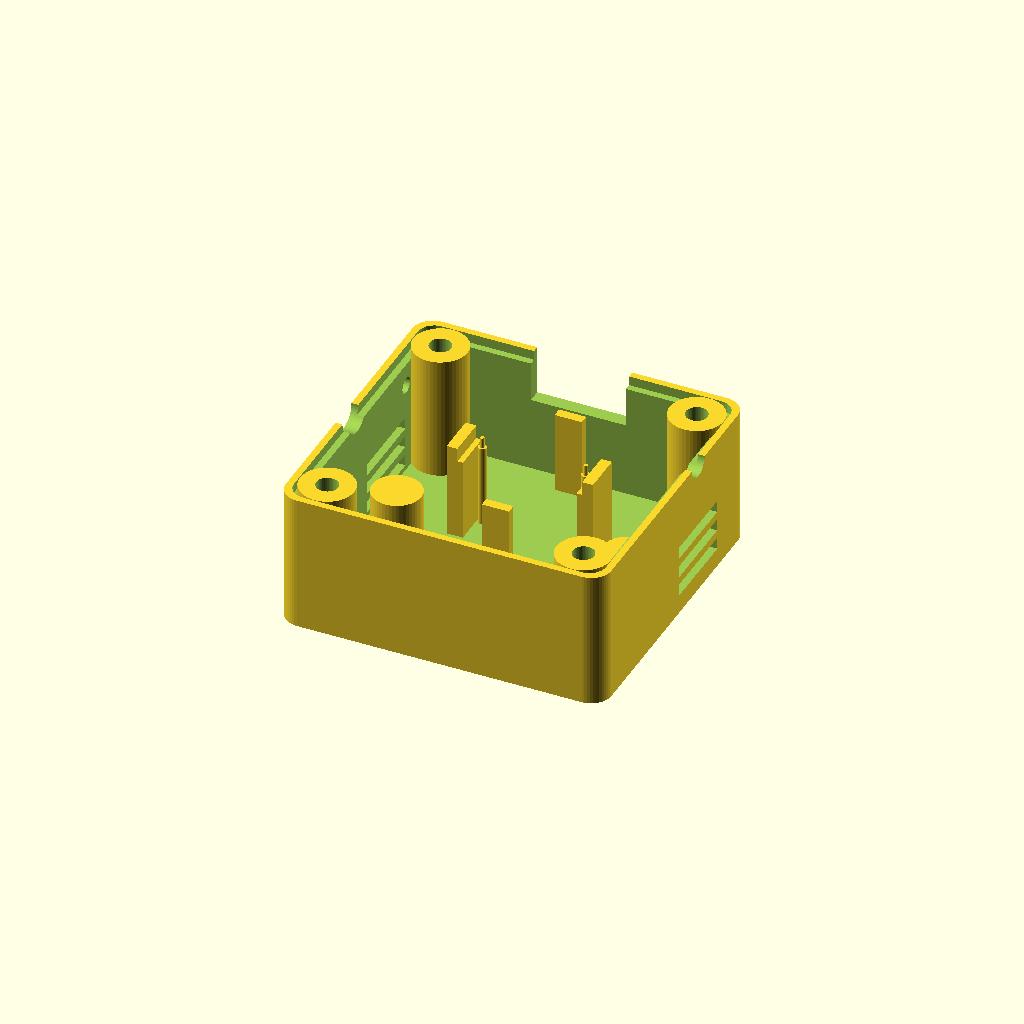
Cell 1: the model at its default parameters.
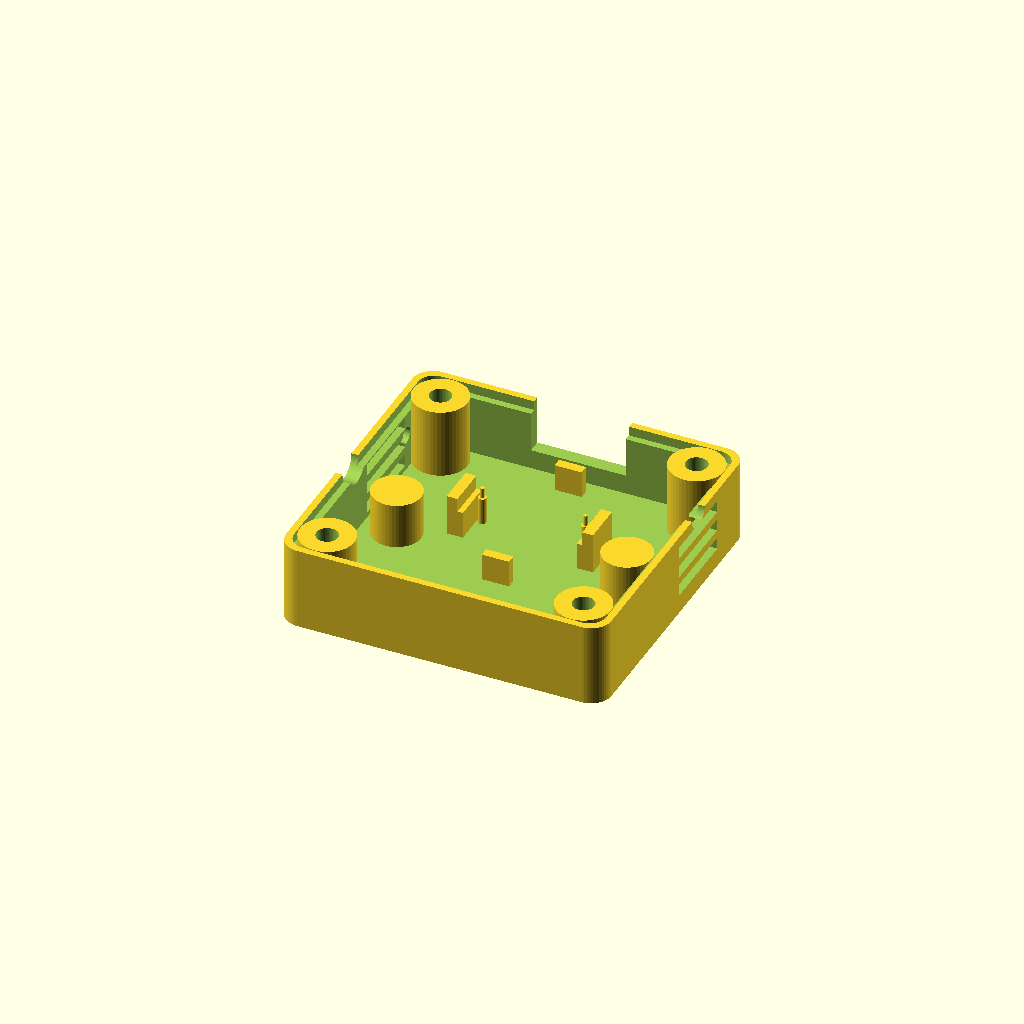
Cell 2: HEATSINK_ENABLED = false (everything else at default).
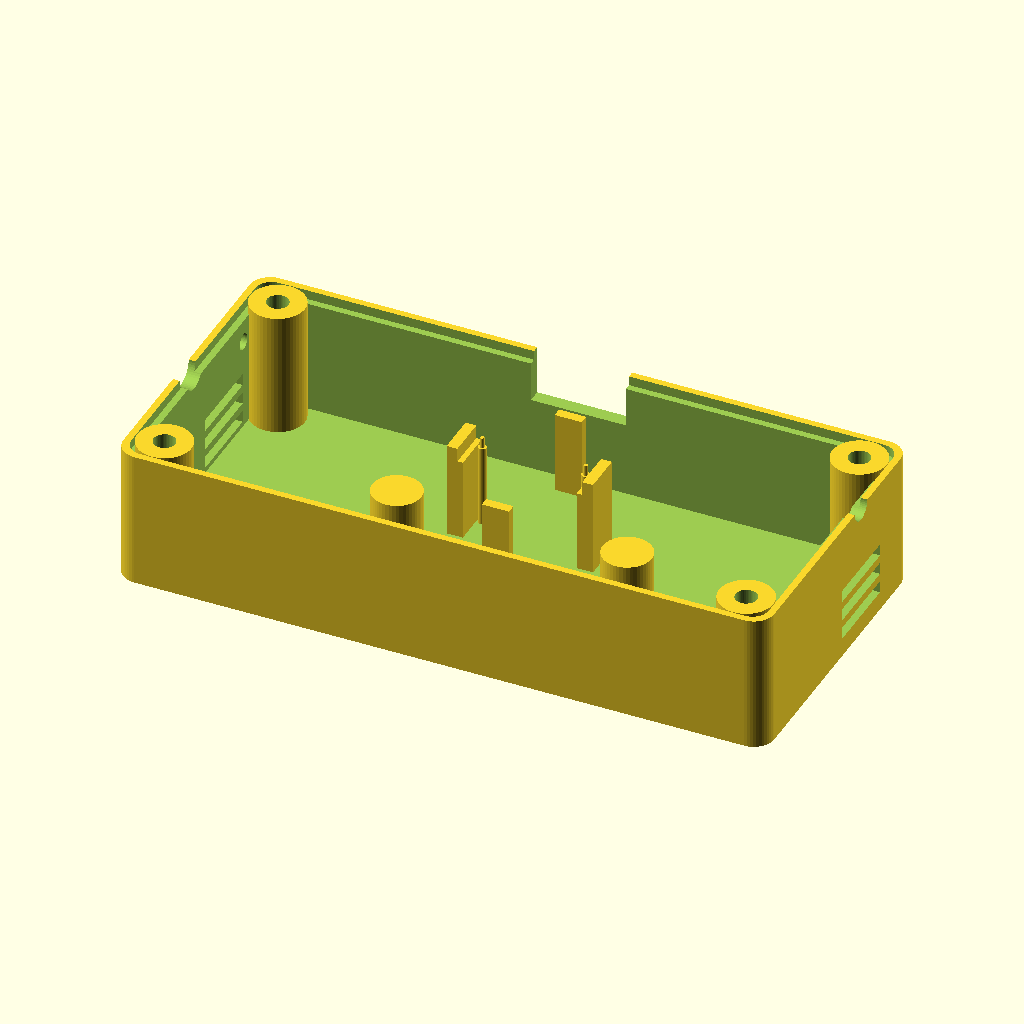
Cell 3 — WIDTH set to 96, the other parameters unchanged.
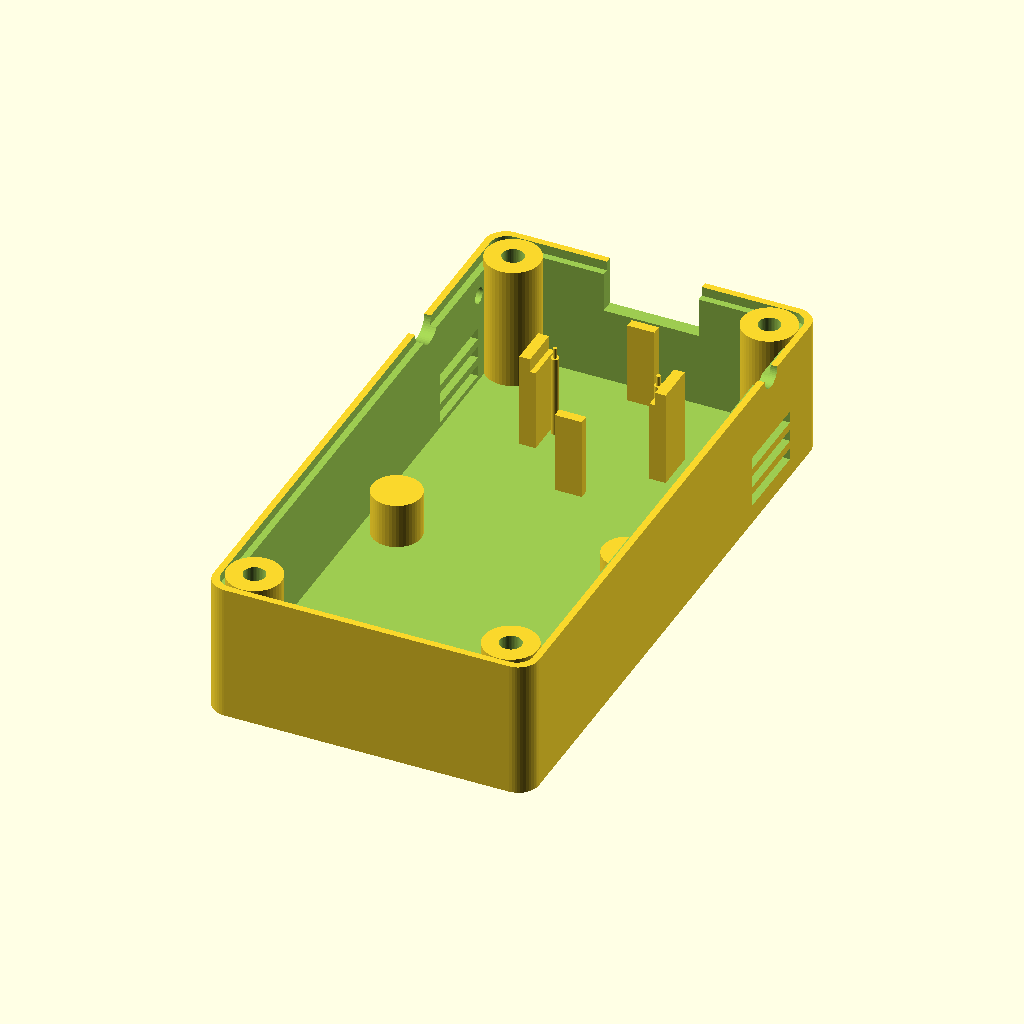
Cell 4: LENGTH = 92 (everything else at default).
All cells are drawn from one camera (rotation 55°, 0°, 25°, orthographic, colour scheme Cornfield), so only the parameter changes between them.
OpenSCAD source file models/xiao-sense-camera-housing/generator.scad:
// Original CanFactory indoor camera housing. mm, centred XY, Z up. See docs/xiao-sense-camera-housing.md.
// Width/length resize the shell and lid screw grid; board dimensions never scale. The USB end stays at +Y.
// Mount pockets use library hole/depth/wall dimensions, not the insert's knurl diameter.
// The open inner rabbet retains half the wall; the lid tongue is half-wall thick, shifted inward by SEAM_FIT.
// SEAM_DEPTH is the overlap below SEAM; SEAM_FIT clears each mating side and the groove floor (no press fit).
// Each PART is one connected manifold print. Lid is roof down, with its exact inverse assembly transform.
PART = "base";
WIDTH = 48;
LENGTH = 46;
WALL = 2;
STANDOFF = 4;
HEADROOM = 1.2;
BOARD_FIT = 0.3;
SEAM_FIT = 0.2;
SEAM_DEPTH = 1.2;
USB_RECESS = 2;
USB_W = 14;
USB_H = 8;
CAMERA_D = 12;
CAMERA_DX = 0;
CAMERA_DY = 0;
ANTENNA_D = 5;
BATTERY_D = 4;
CHARGE_WINDOW = true;
VENTILATION = true;
MOUNT_SPACING = 34;
MOUNT_RETENTION = "heat-set";
MOUNT_NUT = [5.5, 2.4, false, 3.4]; // flats, max height, square, clearance hole
HEATSINK_ENABLED = true;
HEATSINK_H = 10;
HEATSINK_ALLOWANCE = 0;
ADHESIVE_T = 0.2;
HEATSINK_GAP = 2;
MOUNT_HOLE = 4;
MOUNT_DEPTH = 6.7;
MOUNT_WALL = 1.6;
BOARD_W = 17.8;
BOARD_L = 21;
BOARD_T = 1.25;
BOARD_H = 15;
USB_OVERHANG = 1.54;
USB_HEIGHT = 3.31;
LOCATOR_X = 7.62;
LOCATOR_Y = 10.48;
LENS_X = 8.25;
LENS_Y = 17;
EXPANSION_TOP = 5.45;
CHARGE_Y = 17.27;
CHARGE_Z = 1.475;
ANTENNA_Y = 1.73;
LID_HOLE = 3.2;
LID_DEPTH = 7.5;
LID_R = 4;
CORNER_INSET = 5.1;
SCREW_HOLE = 2.4;
SEAM_ABOVE_PCB = 5;
$fn = 48;
EPS = 0.02;
BY = LENGTH / 2 - WALL - USB_OVERHANG - USB_RECESS - BOARD_L;
CLEARANCE = HEATSINK_ENABLED ? max(STANDOFF, HEATSINK_H + HEATSINK_ALLOWANCE + ADHESIVE_T + HEATSINK_GAP) : STANDOFF;
BZ = WALL + CLEARANCE;
SEAM = BZ + BOARD_T + SEAM_ABOVE_PCB;
TONGUE_BOTTOM = SEAM - SEAM_DEPTH;
GROOVE_FLOOR = TONGUE_BOTTOM - SEAM_FIT;
ROOF = BZ + BOARD_H + HEADROOM;
TOP = ROOF + WALL;
NUT_MODE = MOUNT_RETENTION == "nut";
NUT_S = MOUNT_NUT[0] + 0.4;
MDEPTH = NUT_MODE ? WALL + MOUNT_NUT[1] + 0.3 + 2 : MOUNT_DEPTH;
MR = NUT_MODE ? NUT_S / (MOUNT_NUT[2] ? sqrt(2) : sqrt(3)) + 1.2 : MOUNT_HOLE / 2 + MOUNT_WALL;
W = WIDTH;
L = LENGTH;
BACK = -LENGTH/2;

module rounded(w, l, h, r = 3) {
  linear_extrude(h) offset(r = r) square([w - 2*r, l - 2*r], center = true);
}
// Half-facet phase avoids collinear 45° vertices in the rounded shell/boss union across custom shell sizes.
module corner_positions() {
  for (x = [-1, 1], y = [-1, 1]) translate([x * (W/2 - CORNER_INSET), y == 1 ? LENGTH/2 - CORNER_INSET : BACK + CORNER_INSET, 0]) rotate([0,0,180/$fn]) children();
}
module shell() {
  difference() {
    translate([0, 0, 0]) rounded(W, L, TOP);
    translate([0, 0, WALL]) rounded(W - 2*WALL, L - 2*WALL, ROOF - WALL, 1.4);
  }
}
// Offsets of the shell's exact inner rounded outline, not scaled copies: clearance stays constant at corners too.
module seam_outline(inset = 0) {
  offset(r = 1.4 + WALL/2 - inset) square([W - 2*WALL - 2.8, L - 2*WALL - 2.8], center = true);
}
module alignment_groove() {
  translate([0, 0, GROOVE_FLOOR]) linear_extrude(SEAM_DEPTH + SEAM_FIT + EPS) seam_outline();
}
module alignment_tongue() {
  translate([0, 0, TONGUE_BOTTOM]) linear_extrude(SEAM_DEPTH + SEAM_FIT + EPS) difference() {
    seam_outline(SEAM_FIT);
    seam_outline(WALL/2 + SEAM_FIT);
    corner_positions() circle(r = LID_R + SEAM_FIT);
  }
}
// Cable moulding clearance, split antenna/battery channels at the seam, and a side sight line to the charge LED.
module access_cuts() {
  // Extend through the tongue's inward SEAM_FIT offset, so it never bridges a cable/USB opening.
  translate([-USB_W/2, LENGTH/2 - WALL - SEAM_FIT - EPS, BZ + BOARD_T + USB_HEIGHT/2 - USB_H/2]) cube([USB_W, WALL + SEAM_FIT + 2*EPS, USB_H]);
  translate([-W/2 - EPS, BY + ANTENNA_Y, SEAM]) rotate([0, 90, 0]) cylinder(d = ANTENNA_D, h = WALL + SEAM_FIT + 2*EPS);
  translate([W/2 - WALL - SEAM_FIT - EPS, BY + 11, SEAM]) rotate([0, 90, 0]) cylinder(d = BATTERY_D, h = WALL + SEAM_FIT + 2*EPS);
  if (CHARGE_WINDOW) translate([-W/2 - EPS, BY + CHARGE_Y, BZ + CHARGE_Z]) rotate([0, 90, 0]) cylinder(d = 2.4, h = WALL + 2*EPS);
}
// A closed hole in the downward tongue would catch a pre-routed lead while lowering the hood.
// Open each notch all the way to the tongue tip, even when SEAM_DEPTH exceeds the cable radius.
module tongue_cable_cuts() {
  translate([-W/2 - EPS, BY + ANTENNA_Y - ANTENNA_D/2, TONGUE_BOTTOM - EPS])
    cube([WALL + SEAM_FIT + 2*EPS, ANTENNA_D, SEAM_DEPTH + 2*EPS]);
  translate([W/2 - WALL - SEAM_FIT - EPS, BY + 11 - BATTERY_D/2, TONGUE_BOTTOM - EPS])
    cube([WALL + SEAM_FIT + 2*EPS, BATTERY_D, SEAM_DEPTH + 2*EPS]);
}
module base() {
  difference() {
    union() {
      difference() {
        intersection() { shell(); translate([-W, BACK - 1, 0]) cube([2*W, L + 2, SEAM]); }
        alignment_groove(); // open to the cavity, leaving the outer half-wall intact
      }
      // Blind mount bores face the rear; the floor ties their bosses into the tray.
      for (x = [-1, 1]) translate([x * MOUNT_SPACING/2, 0, 0]) cylinder(r = MR + EPS, h = MDEPTH + WALL); // overlap a tangent inner wall by EPS; never reduce the required pocket wall
      // Add full bosses AFTER the shell rabbet: no coincident circle cuts or weakened insert walls.
      corner_positions() cylinder(r = LID_R, h = SEAM);
      // Narrow ledges support the PCB edges, not its underside components or battery pads.
      for (s = [-1, 1]) {
        translate([s < 0 ? -BOARD_W/2 - BOARD_FIT - 1.6 : BOARD_W/2 - 0.5, BY + 6, WALL - EPS])
          cube([2.1 + BOARD_FIT, 6, CLEARANCE + EPS]);
        translate([s < 0 ? -BOARD_W/2 - BOARD_FIT - 1.6 : BOARD_W/2 + BOARD_FIT, BY + 6, WALL - EPS])
          cube([1.6, 6, CLEARANCE + BOARD_T + 0.8 + EPS]);
      }
      // Two unsoldered pin holes locate Y positively; side guides alone would let the board slide.
      for (s = [-1, 1]) translate([s * LOCATOR_X, BY + LOCATOR_Y, WALL - EPS]) {
        cylinder(d = 1.2, h = CLEARANCE + EPS);
        translate([0, 0, CLEARANCE]) cylinder(d = 0.6, h = BOARD_T + 0.3 + EPS);
      }
      // End ledges support the board; the front ledge stays below the USB receptacle.
      for (y = [BY - BOARD_FIT - 1.4, BY + BOARD_L + BOARD_FIT])
        translate([-2, y, WALL - EPS]) cube([4, 1.4, CLEARANCE + EPS]);
    }
    access_cuts();
    for (x = [-1, 1]) translate([x*MOUNT_SPACING/2, 0, 0]) {
      translate([0, 0, -EPS]) cylinder(d = NUT_MODE ? MOUNT_NUT[3] : MOUNT_HOLE, h = MDEPTH + EPS);
      if (NUT_MODE) translate([0, 0, WALL]) {
        // Side loading at +Y: the floor and bridge capture Z; flats capture rotation.
        linear_extrude(MOUNT_NUT[1] + 0.3) {
          if (MOUNT_NUT[2]) square([NUT_S, NUT_S], center = true);
          else rotate(30) circle(r = NUT_S/sqrt(3), $fn = 6);
          translate([-NUT_S/2, 0]) square([NUT_S, MR + 2*EPS]);
        }
      }
    }
    // Low inlets feed passive convection around the backside heatsink.
    if (VENTILATION) for (s = [-1, 1], row = [0:2])
      translate([s < 0 ? -W/2 - EPS : W/2 - WALL - EPS, BY + 5, WALL + 0.8 + 3*row]) cube([WALL + 2*EPS, 12, 1.8]);
    corner_positions() translate([0, 0, SEAM - LID_DEPTH]) cylinder(d = LID_HOLE, h = LID_DEPTH + EPS);
  }
}
module lid_assembled() {
  difference() {
    union() {
      intersection() { shell(); translate([-W, BACK - 1, SEAM + SEAM_FIT]) cube([2*W, L + 2, TOP]); }
      alignment_tongue();
      // Screw tubes connect to the roof; side walls need no support when printed roof down.
      corner_positions() translate([0, 0, SEAM + SEAM_FIT]) cylinder(r = LID_R, h = TOP - SEAM - SEAM_FIT);
      // Two retainers limit lift to 0.2 mm, bearing on free edges of the expansion PCB, not on the lens or SD socket.
      for (s = [-1, 1]) translate([s < 0 ? -BOARD_W/2 + 0.55 : BOARD_W/2 - 1.15, BY + 7, BZ + EXPANSION_TOP + 0.2])
        cube([0.6, 2, ROOF - BZ - EXPANSION_TOP - 0.2 + EPS]);
    }
    access_cuts();
    tongue_cable_cuts();
    corner_positions() translate([0, 0, SEAM - EPS]) cylinder(d = SCREW_HOLE, h = TOP - SEAM + 2*EPS);
    translate([LENS_X - BOARD_W/2 + CAMERA_DX, BY + LENS_Y + CAMERA_DY, ROOF - EPS]) cylinder(d = CAMERA_D, h = WALL + 2*EPS);
    if (VENTILATION) for (x = [-5, 0, 5]) translate([x - 0.7, -LENGTH/2 + 5, ROOF - EPS]) cube([1.4, 8, WALL + 2*EPS]);
  }
}
if (PART == "base") base();
else if (PART == "lid") rotate([180, 0, 0]) translate([0, 0, -TOP]) lid_assembled();
Customizer parameters (derived from the source; name, type, default, range or options):
PART: string, default "base"
WIDTH: number, default 48
LENGTH: number, default 46
WALL: number, default 2
STANDOFF: number, default 4
HEADROOM: number, default 1.2
BOARD_FIT: number, default 0.3
SEAM_FIT: number, default 0.2
SEAM_DEPTH: number, default 1.2
USB_RECESS: number, default 2
USB_W: number, default 14
USB_H: number, default 8
CAMERA_D: number, default 12
CAMERA_DX: number, default 0
CAMERA_DY: number, default 0
ANTENNA_D: number, default 5
BATTERY_D: number, default 4
CHARGE_WINDOW: bool, default true
VENTILATION: bool, default true
MOUNT_SPACING: number, default 34
MOUNT_RETENTION: string, default "heat-set"
HEATSINK_ENABLED: bool, default true
HEATSINK_H: number, default 10
HEATSINK_ALLOWANCE: number, default 0
ADHESIVE_T: number, default 0.2
HEATSINK_GAP: number, default 2
MOUNT_HOLE: number, default 4
MOUNT_DEPTH: number, default 6.7
MOUNT_WALL: number, default 1.6
BOARD_W: number, default 17.8
BOARD_L: number, default 21
BOARD_T: number, default 1.25
BOARD_H: number, default 15
USB_OVERHANG: number, default 1.54
USB_HEIGHT: number, default 3.31
LOCATOR_X: number, default 7.62
LOCATOR_Y: number, default 10.48
LENS_X: number, default 8.25
LENS_Y: number, default 17
EXPANSION_TOP: number, default 5.45
CHARGE_Y: number, default 17.27
CHARGE_Z: number, default 1.475
ANTENNA_Y: number, default 1.73
LID_HOLE: number, default 3.2
LID_DEPTH: number, default 7.5
LID_R: number, default 4
CORNER_INSET: number, default 5.1
SCREW_HOLE: number, default 2.4
SEAM_ABOVE_PCB: number, default 5
EPS: number, default 0.02
